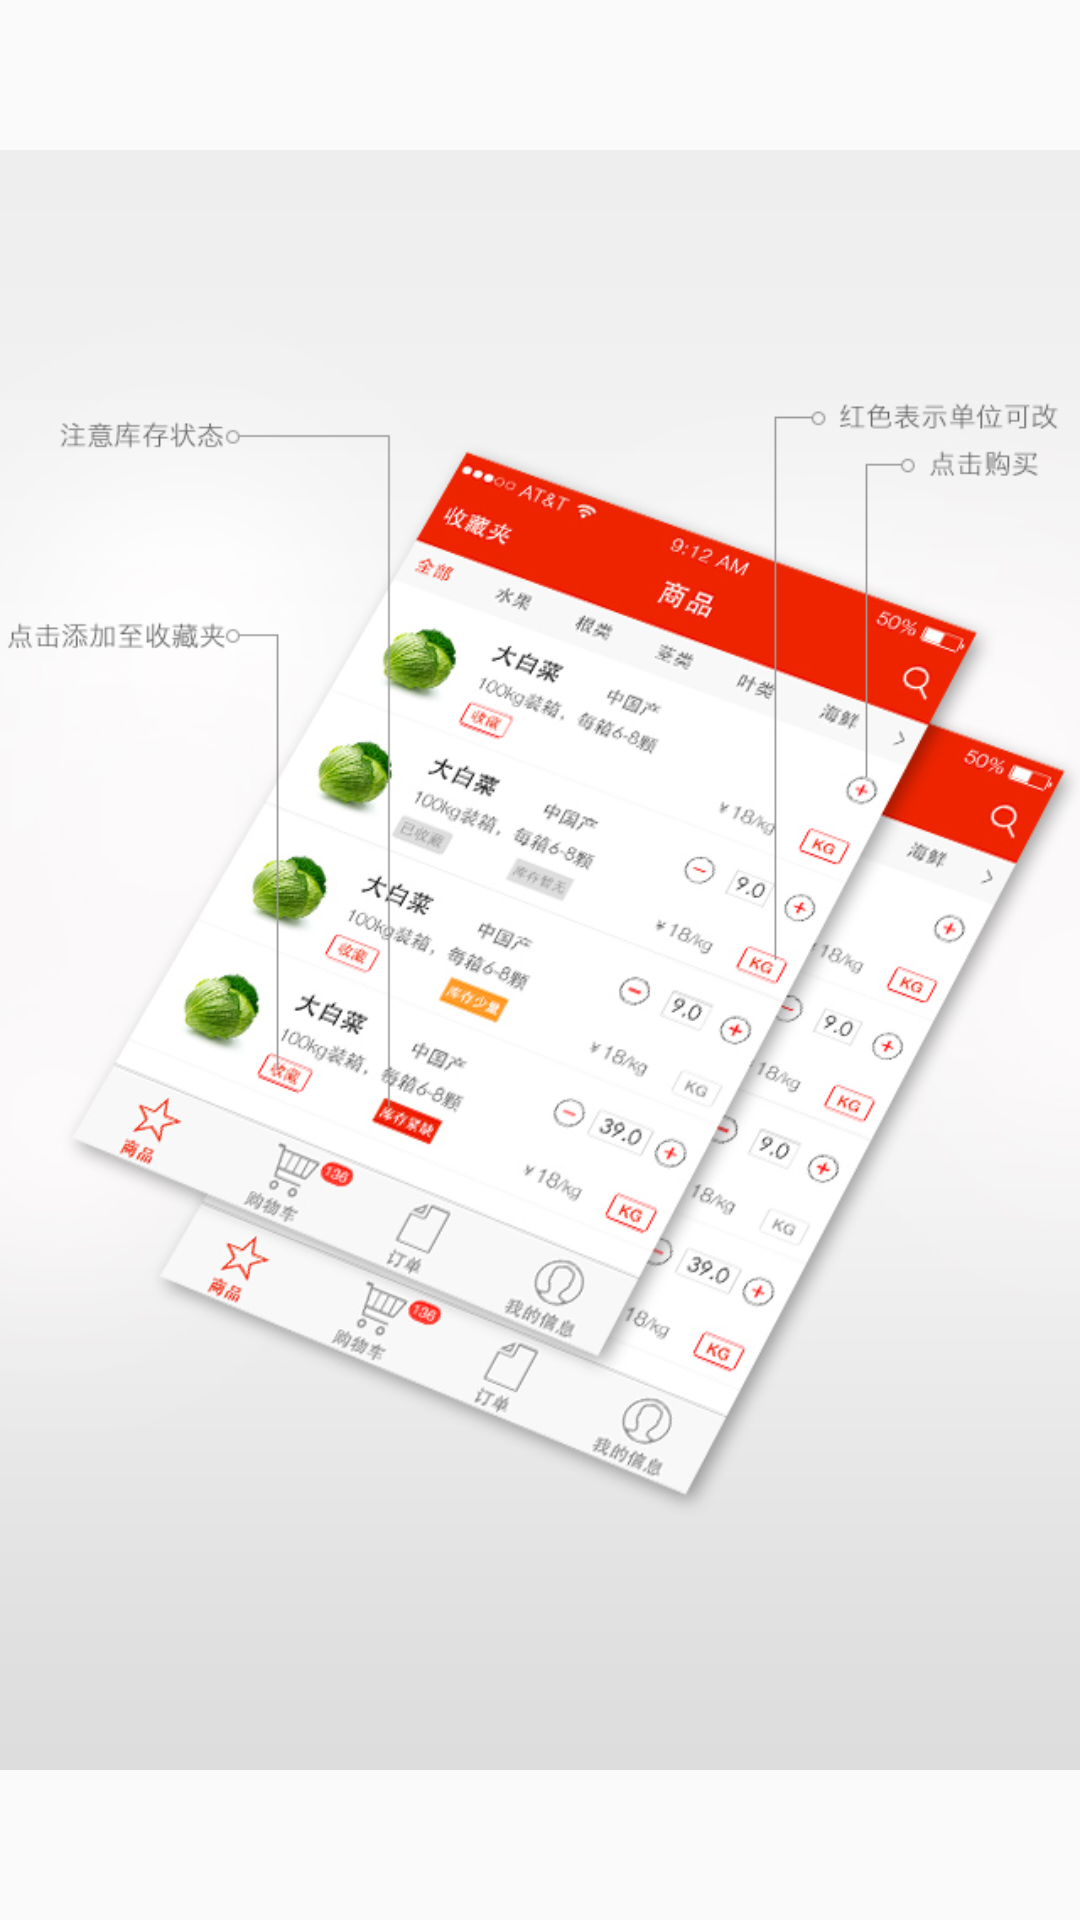

Produce the Android XML layout that renders to this screen, including the resource entries it uses.
<!-- AndroidManifest.xml: application theme AppTheme -->
<!-- res/layout/one.xml -->
<?xml version="1.0" encoding="utf-8"?>
<LinearLayout xmlns:android="http://schemas.android.com/apk/res/android"
    android:orientation="vertical" android:layout_width="match_parent"
    android:layout_height="match_parent">
    <LinearLayout
        android:id="@+id/one_layout"
        android:layout_width="match_parent"
        android:layout_height="match_parent">
        <ImageView
            android:src="@drawable/one"
            android:layout_width="match_parent"
            android:layout_height="match_parent" />
    </LinearLayout>
</LinearLayout>
<!-- resources referenced by this layout -->
<resources>
  <!-- drawable one: jpg bitmap (drawable, 182257 bytes) -->
  <style name="AppTheme" parent="Theme.AppCompat.Light.NoActionBar">
          
      </style>
</resources>
